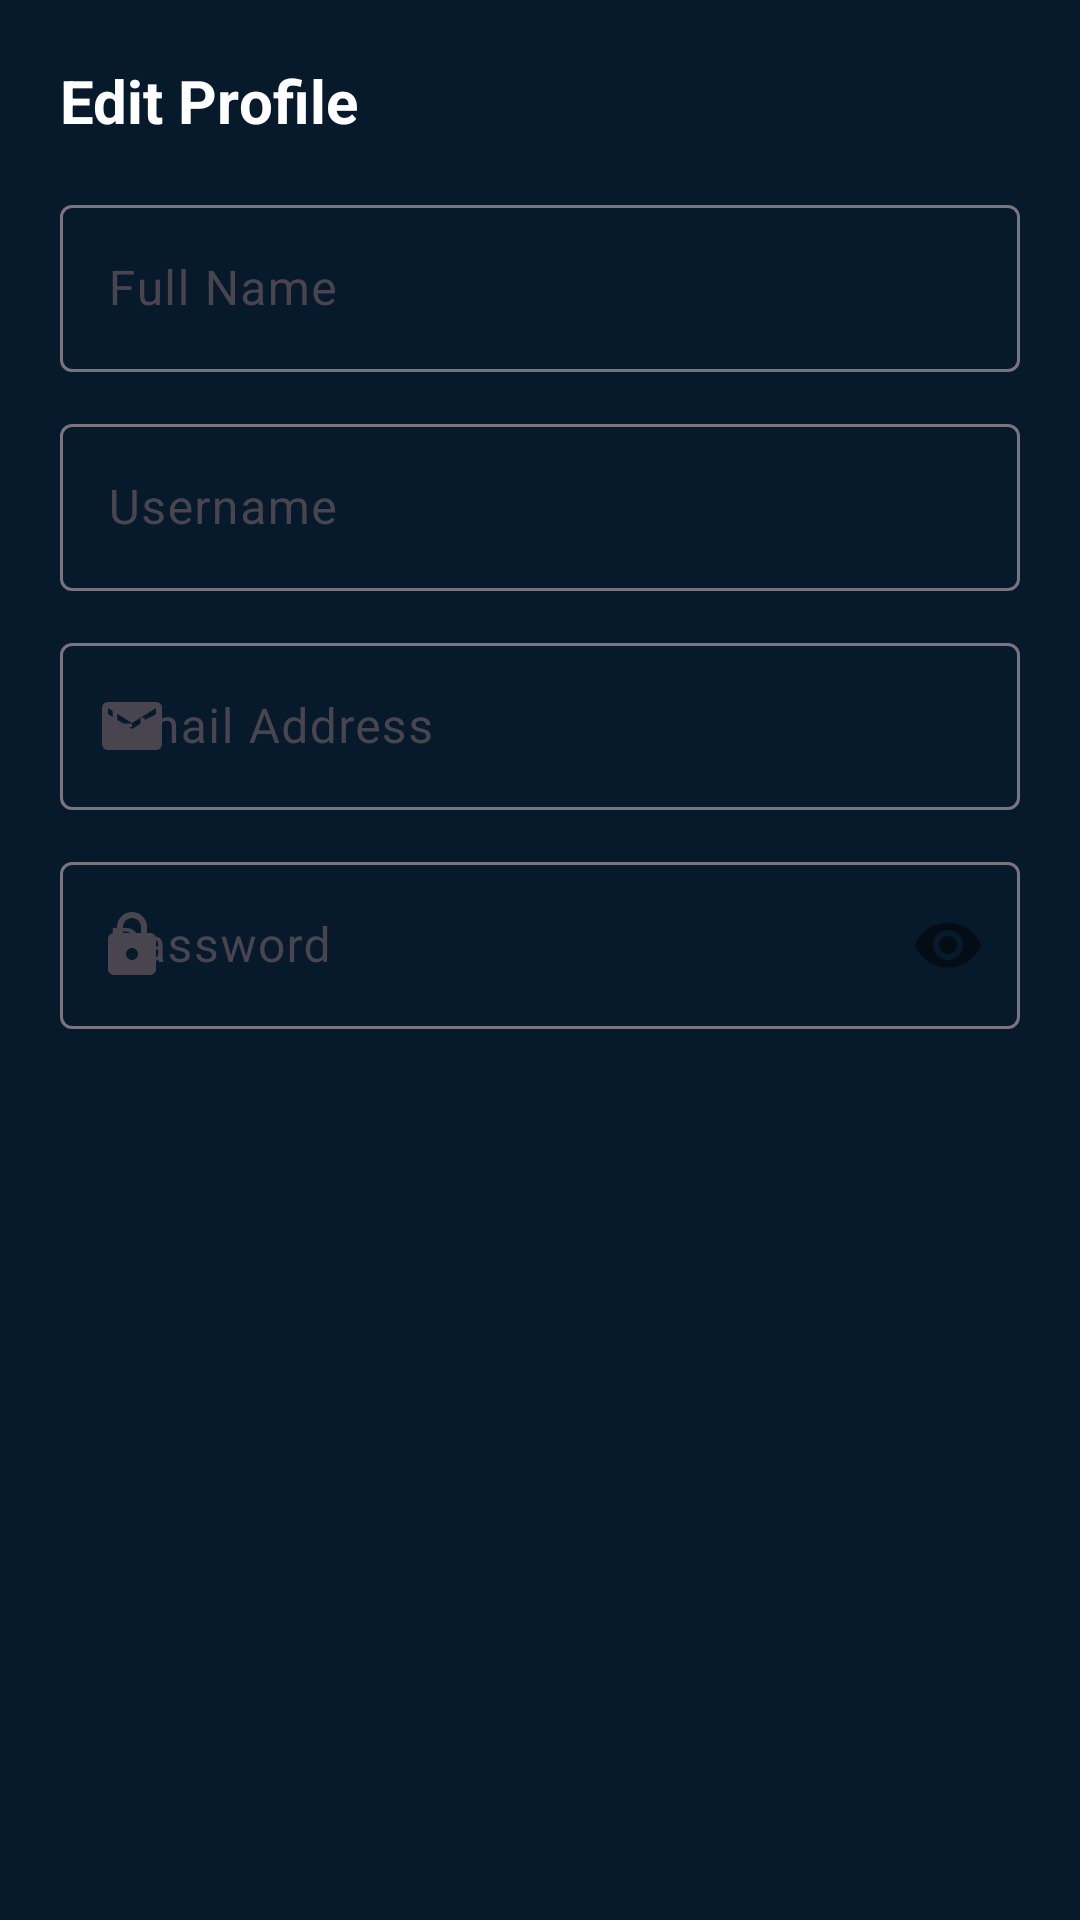

Write the Android layout XML for this screen, with the resource values it uses.
<!-- AndroidManifest.xml: application theme Theme.HAZORA -->
<!-- res/layout/dialog_edit_profile.xml -->
<?xml version="1.0" encoding="utf-8"?>
<LinearLayout xmlns:android="http://schemas.android.com/apk/res/android"
    xmlns:app="http://schemas.android.com/apk/res-auto"
    android:layout_width="match_parent"
    android:layout_height="wrap_content"
    android:orientation="vertical"
    android:padding="20dp">

    <TextView
        android:layout_width="wrap_content"
        android:layout_height="wrap_content"
        android:layout_marginBottom="16dp"
        android:text="Edit Profile"
        android:textColor="@color/hazora_text_primary"
        android:textSize="20sp"
        android:textStyle="bold" />

    <com.google.android.material.textfield.TextInputLayout
        android:layout_width="match_parent"
        android:layout_height="wrap_content"
        android:layout_marginBottom="12dp"
        android:hint="Full Name"
        app:startIconDrawable="@drawable/ic_person">

        <com.google.android.material.textfield.TextInputEditText
            android:id="@+id/et_edit_name"
            android:layout_width="match_parent"
            android:layout_height="wrap_content"
            android:inputType="textPersonName" />
    </com.google.android.material.textfield.TextInputLayout>

    <com.google.android.material.textfield.TextInputLayout
        android:layout_width="match_parent"
        android:layout_height="wrap_content"
        android:layout_marginBottom="12dp"
        android:hint="Username"
        app:startIconDrawable="@drawable/ic_person">

        <com.google.android.material.textfield.TextInputEditText
            android:id="@+id/et_edit_username"
            android:layout_width="match_parent"
            android:layout_height="wrap_content"
            android:inputType="text" />
    </com.google.android.material.textfield.TextInputLayout>

    <com.google.android.material.textfield.TextInputLayout
        android:layout_width="match_parent"
        android:layout_height="wrap_content"
        android:layout_marginBottom="12dp"
        android:hint="Email Address"
        app:startIconDrawable="@drawable/ic_email">

        <com.google.android.material.textfield.TextInputEditText
            android:id="@+id/et_edit_email"
            android:layout_width="match_parent"
            android:layout_height="wrap_content"
            android:inputType="textEmailAddress" />
    </com.google.android.material.textfield.TextInputLayout>

    <com.google.android.material.textfield.TextInputLayout
        android:layout_width="match_parent"
        android:layout_height="wrap_content"
        android:layout_marginBottom="12dp"
        android:hint="Password"
        app:passwordToggleEnabled="true"
        app:startIconDrawable="@drawable/ic_lock">

        <com.google.android.material.textfield.TextInputEditText
            android:id="@+id/et_edit_password"
            android:layout_width="match_parent"
            android:layout_height="wrap_content"
            android:inputType="textPassword" />
    </com.google.android.material.textfield.TextInputLayout>

</LinearLayout>
<!-- resources referenced by this layout -->
<resources>
  <color name="hazora_text_primary">@color/text_primary</color>
  <!-- drawable ic_email (drawable) -->
  <vector xmlns:android="http://schemas.android.com/apk/res/android"
      android:width="24dp"
      android:height="24dp"
      android:viewportWidth="24"
      android:viewportHeight="24">
      <path
          android:fillColor="#FFFFFFFF"
          android:pathData="M20,4H4c-1.1,0 -1.99,0.9 -1.99,2L2,18c0,1.1 0.9,2 2,2h16c1.1,0 2,-0.9 2,-2L22,6c0,-1.1 -0.9,-2 -2,-2zM20,8l-8,5 -8,-5L4,6l8,5 8,-5v2z" />
  </vector>
  <!-- drawable ic_lock (drawable) -->
  <vector xmlns:android="http://schemas.android.com/apk/res/android"
      android:width="24dp"
      android:height="24dp"
      android:viewportWidth="24"
      android:viewportHeight="24">
      <path
          android:fillColor="#FFFFFFFF"
          android:pathData="M18,8h-1L17,6c0,-2.76 -2.24,-5 -5,-5S7,3.24 7,6v2L6,8c-1.1,0 -2,0.9 -2,2v10c0,1.1 0.9,2 2,2h12c1.1,0 2,-0.9 2,-2L20,10c0,-1.1 -0.9,-2 -2,-2zM12,17c-1.1,0 -2,-0.9 -2,-2s0.9,-2 2,-2 2,0.9 2,2 -0.9,2 -2,2zM9,8L9,6c0,-1.66 1.34,-3 3,-3s3,1.34 3,3v2L9,8z" />
  </vector>
  <style name="Theme.HAZORA" parent="Base.Theme.HAZORA" />
  <color name="text_primary">#FFFFFFFF</color>
  <style name="Base.Theme.HAZORA" parent="Theme.Material3.DayNight.NoActionBar">
          <item name="colorPrimary">@color/primary_blue</item>
          <item name="colorOnPrimary">@color/white</item>
          <item name="colorPrimaryContainer">@color/primary_blue_light</item>
          <item name="colorOnPrimaryContainer">@color/background_navy</item>
          <item name="colorSecondary">@color/accent_orange</item>
          <item name="colorOnSecondary">@color/background_navy</item>
          <item name="colorSurface">@color/card_gray</item>
          <item name="colorOnSurface">@color/text_primary</item>
          <item name="android:windowBackground">@color/background_navy</item>
          <item name="android:navigationBarColor">@color/background_navy</item>
          <item name="android:statusBarColor">@color/background_navy</item>
          <item name="android:windowLightStatusBar">false</item>
      </style>
  <color name="primary_blue">#1769AA</color>
  <color name="white">#FFFFFFFF</color>
  <color name="primary_blue_light">#65A8DC</color>
  <color name="background_navy">#071A2C</color>
  <color name="accent_orange">#F7941D</color>
  <color name="card_gray">#173047</color>
</resources>
